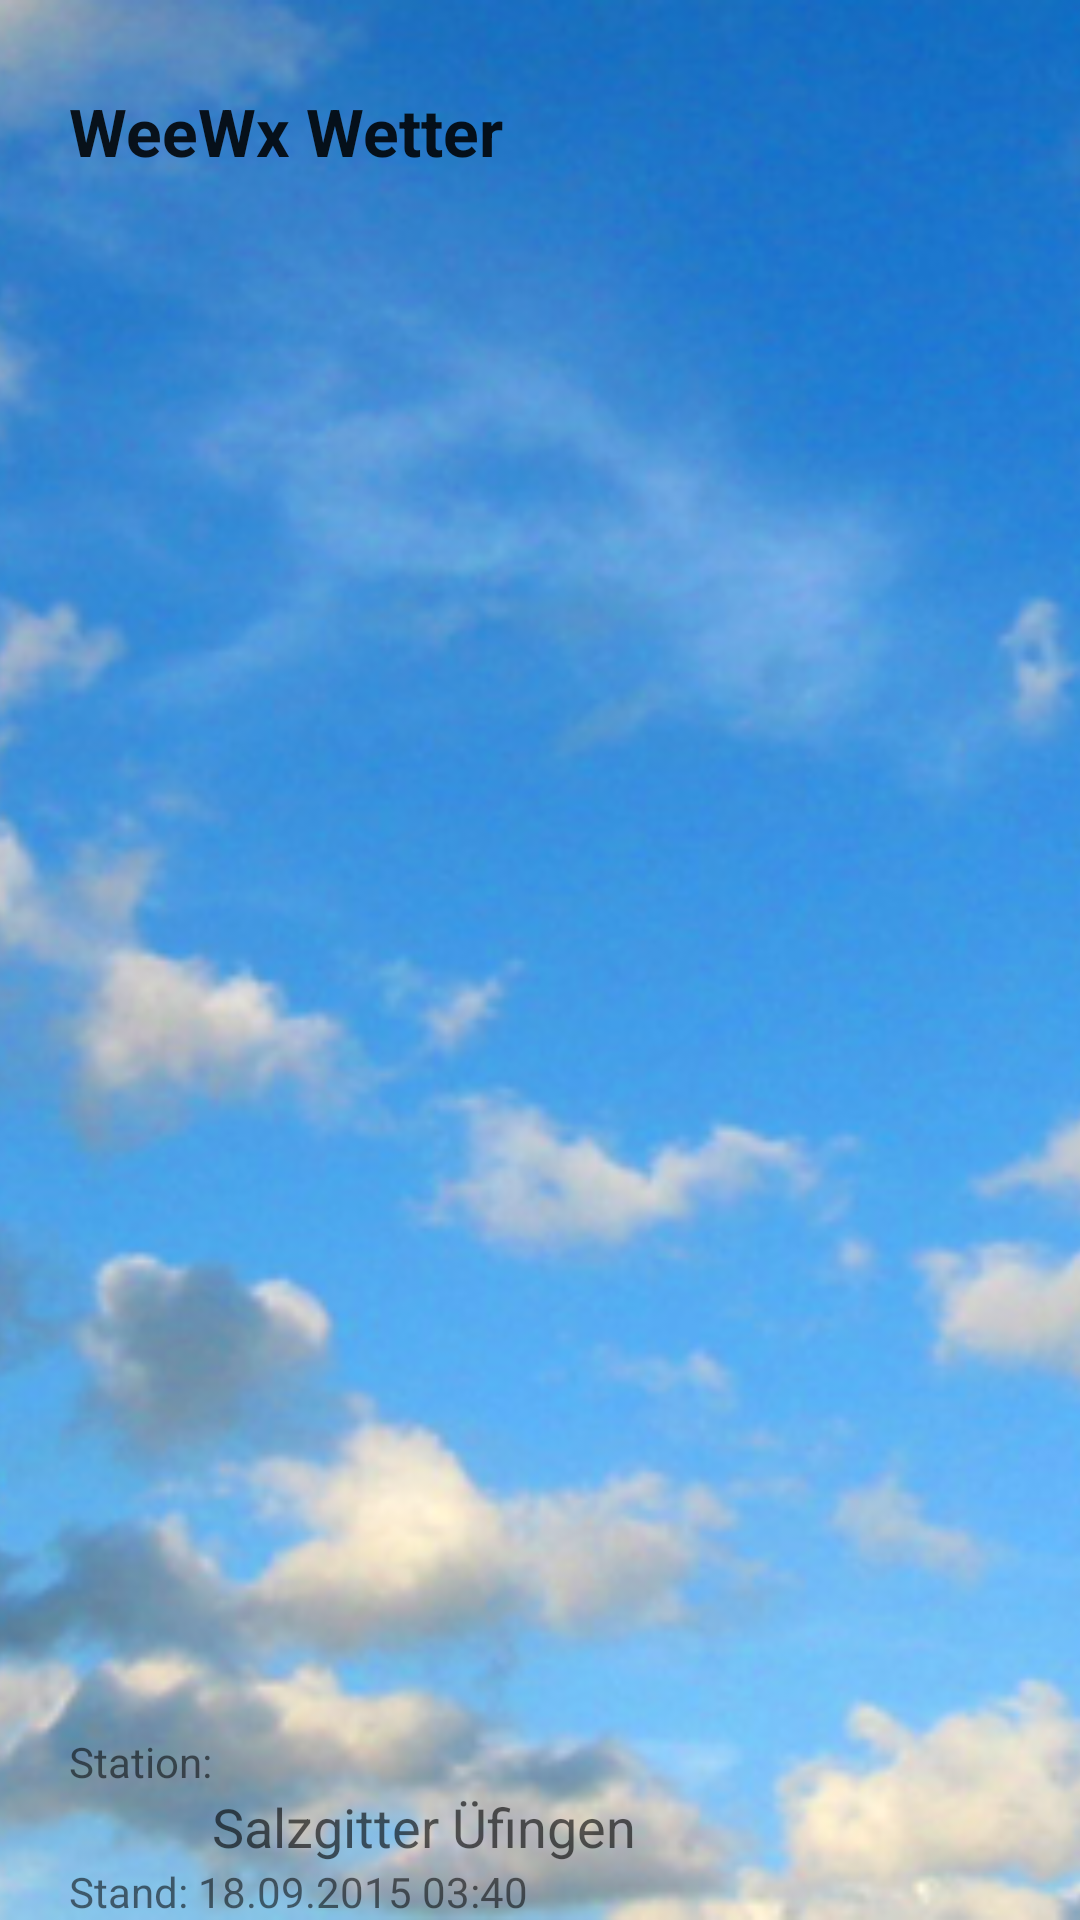

Write the Android layout XML for this screen, with the resource values it uses.
<!-- AndroidManifest.xml: application theme AppTheme -->
<!-- res/layout/headerlayout.xml -->
<?xml version="1.0" encoding="utf-8"?>
<RelativeLayout xmlns:android="http://schemas.android.com/apk/res/android"
    android:layout_width="match_parent" android:layout_height="180dp">

    <ImageView
        android:src="@drawable/wolken"
        android:scaleType="centerCrop"
        android:layout_width="fill_parent"
        android:layout_height="fill_parent"
        android:id="@+id/imageView"
        />

    <TextView
        android:layout_width="wrap_content"
        android:layout_height="wrap_content"
        android:textAppearance="?android:attr/textAppearanceSmall"
        android:text="Stand: 18.09.2015 03:40"
        android:id="@+id/headerTextSmall"
        android:layout_alignParentBottom="true"
        android:layout_alignStart="@+id/textStation" />

    <TextView
        android:layout_width="wrap_content"
        android:layout_height="wrap_content"
        android:textAppearance="?android:attr/textAppearanceMedium"
        android:text="Salzgitter Üfingen"
        android:id="@+id/headerTextStation"
        android:layout_above="@+id/headerTextSmall"
        android:layout_toEndOf="@+id/textStation" />

    <TextView
        android:layout_width="wrap_content"
        android:layout_height="wrap_content"
        android:textAppearance="?android:attr/textAppearanceSmall"
        android:text="Station:"
        android:id="@+id/textStation"
        android:layout_marginStart="23dp"
        android:layout_above="@+id/headerTextStation"
        android:layout_alignParentStart="true" />

    <TextView
        android:layout_width="wrap_content"
        android:layout_height="wrap_content"
        android:textAppearance="?android:attr/textAppearanceLarge"
        android:text="WeeWx Wetter"
        android:id="@+id/headerTextTitel"
        android:layout_alignParentTop="true"
        android:layout_alignStart="@+id/textStation"
        android:layout_marginTop="29dp"
        android:textStyle="bold" />

    <ImageView
        android:layout_width="wrap_content"
        android:layout_height="wrap_content"
        android:id="@+id/imageView2"
        android:src="@drawable/ic_action_place"
        android:layout_above="@+id/headerTextSmall"
        android:layout_alignStart="@+id/headerTextSmall"
        android:layout_toStartOf="@+id/headerTextStation"
        android:layout_below="@+id/textStation"
        android:layout_alignEnd="@+id/textStation" />
</RelativeLayout>
<!-- resources referenced by this layout -->
<resources>
  <!-- drawable wolken: png bitmap (drawable, 302605 bytes) -->
  <style name="AppTheme" parent="Theme.AppCompat.Light.NoActionBar">
  
          <item name="drawerArrowStyle">@style/drawerarrowstyle1</item>
          <item name="android:windowTranslucentStatus">true</item>
          <item name="android:windowTranslucentNavigation">true</item>
          
      </style>
  <style name="drawerarrowstyle1" parent="Widget.AppCompat.DrawerArrowToggle">
          <item name="spinBars">true</item>
      </style>
</resources>
